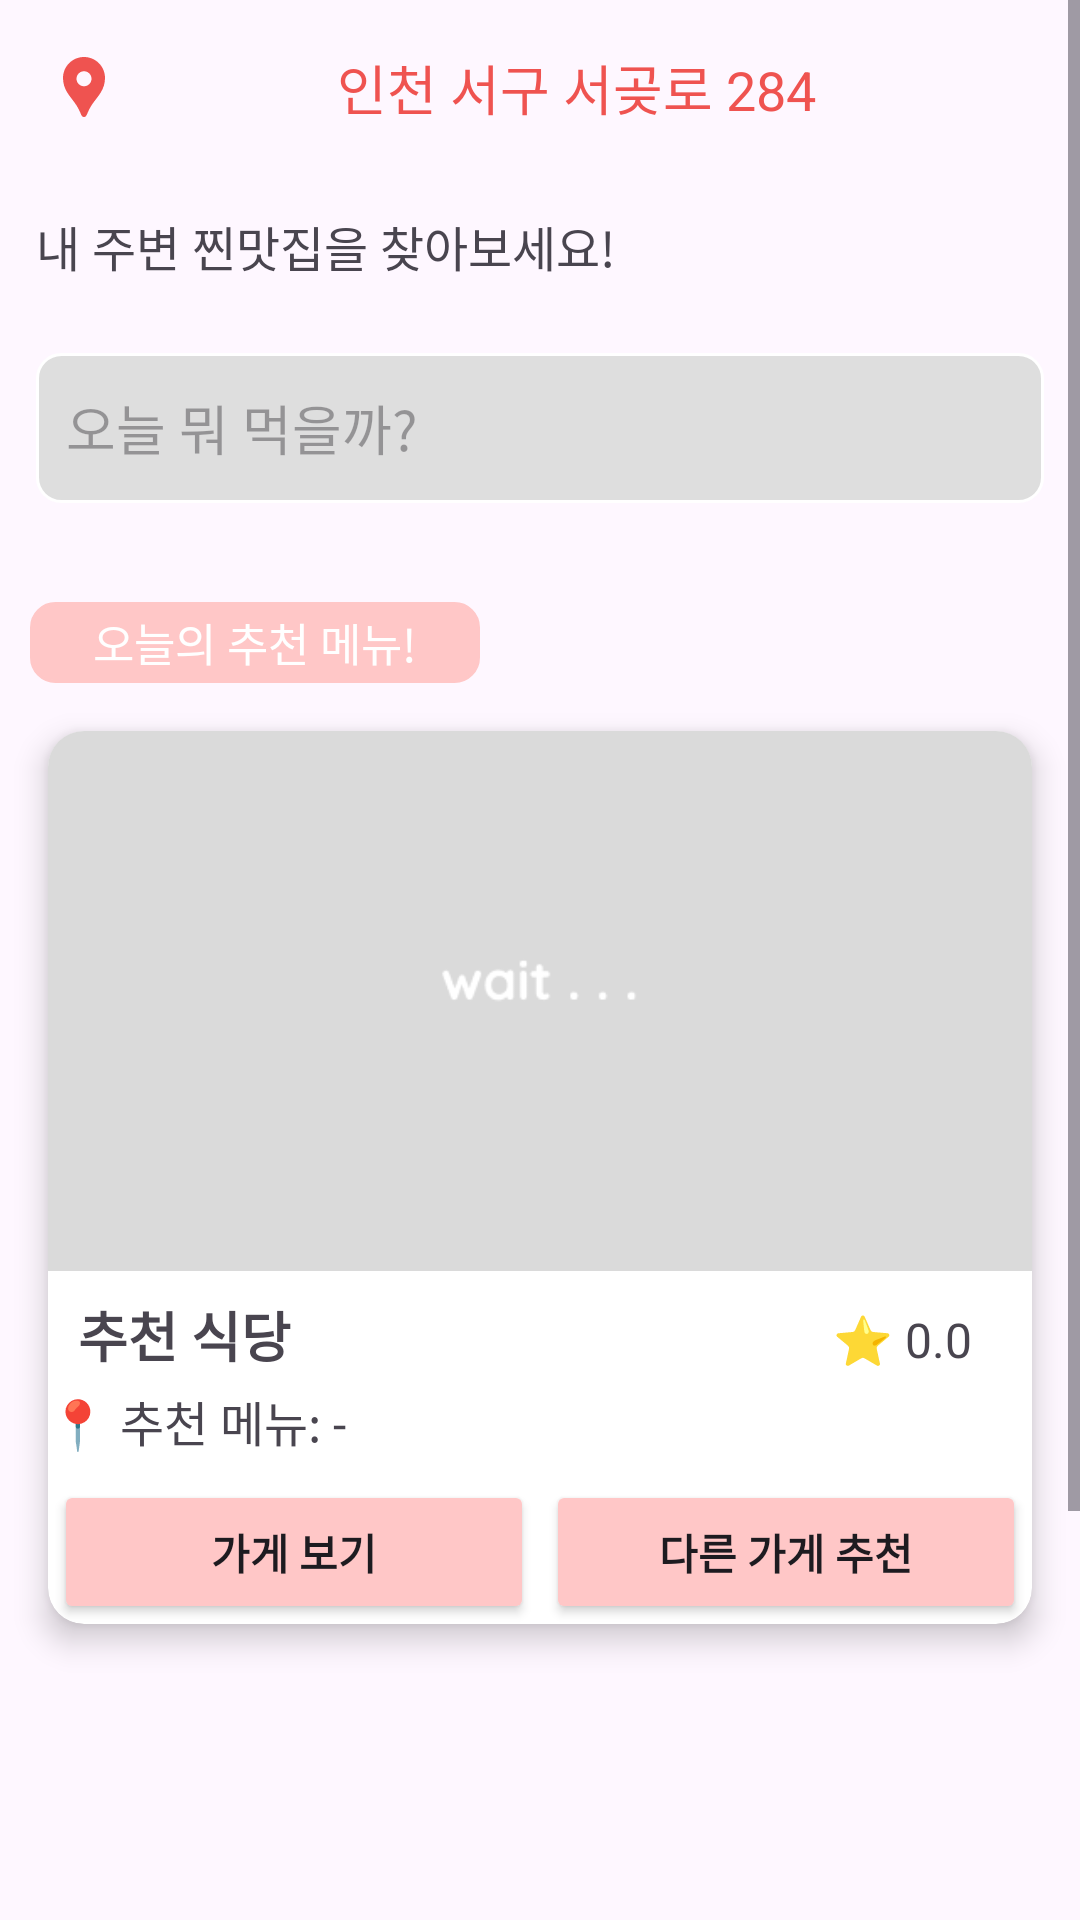

Produce the Android XML layout that renders to this screen, including the resource entries it uses.
<!-- AndroidManifest.xml: application theme Theme.MainProjectApp_1 -->
<!-- res/layout/fragment_home.xml -->
<ScrollView xmlns:android="http://schemas.android.com/apk/res/android"
    xmlns:app="http://schemas.android.com/apk/res-auto"
    style="bold"
    android:layout_width="match_parent"
    android:layout_height="wrap_content"
    android:clipToPadding="false"
    android:fillViewport="true"
    android:nestedScrollingEnabled="true">

    <LinearLayout
        android:layout_width="match_parent"
        android:layout_height="wrap_content"
        android:orientation="vertical"
        android:paddingBottom="16dp"
        android:weightSum="1"
        android:clipChildren="false"
        android:clipToPadding="false">

        
        <TextView
            android:id="@+id/current_location"
            android:layout_width="match_parent"
            android:layout_height="wrap_content"
            android:layout_margin="16dp"
            android:drawableLeft="@drawable/ic_location"
            android:gravity="center"
            android:text="인천 서구 서곶로 284"
            android:textColor="@color/colorSelected"
            android:textSize="18sp" />

        <TextView
            android:layout_width="match_parent"
            android:layout_height="wrap_content"
            android:layout_margin="12dp"
            android:text="내 주변 찐맛집을 찾아보세요!"
            android:textSize="16sp" />

        
        <EditText
            android:id="@+id/search_box"
            android:layout_width="match_parent"
            android:layout_height="50dp"
            android:layout_margin="12dp"
            android:layout_marginBottom="10dp"
            android:background="@drawable/edittext_round"
            android:drawableLeft="@drawable/ic_search"
            android:drawablePadding="10dp"
            android:hint="오늘 뭐 먹을까?"
            android:inputType="text"
            android:padding="10dp" />

        
        <androidx.recyclerview.widget.RecyclerView
            android:id="@+id/categories_recyclerview"
            android:layout_width="match_parent"
            android:layout_height="wrap_content"
            android:padding="8dp" />


        <TextView
            android:layout_width="150dp"
            android:layout_height="27dp"
            android:layout_marginLeft="10dp"
            android:layout_marginTop="5dp"
            android:background="@drawable/edittext_round"
            android:backgroundTint="#FFC7C7"
            android:gravity="center"
            android:text="오늘의 추천 메뉴!"
            android:textColor="#ffffff"
            android:textSize="15sp"
            style="bold"/>

        
        <androidx.cardview.widget.CardView
            android:id="@+id/recommendation_card"
            android:layout_width="match_parent"
            android:layout_height="wrap_content"
            android:layout_margin="16dp"
            android:padding="16dp"
            app:cardCornerRadius="12dp"
            app:cardElevation="6dp">

            <LinearLayout
                android:layout_width="match_parent"
                android:layout_height="wrap_content"
                android:orientation="vertical">

                
                <ImageView
                    android:id="@+id/recommendation_image"
                    android:layout_width="match_parent"
                    android:layout_height="180dp"
                    android:scaleType="centerCrop"
                    android:src="@drawable/img_wait" />

                <LinearLayout
                    android:layout_width="match_parent"
                    android:layout_height="wrap_content"
                    android:orientation="horizontal">
                    
                    <TextView
                        android:id="@+id/recommendation_name"
                        android:layout_width="wrap_content"
                        android:layout_height="wrap_content"
                        android:layout_marginLeft="10dp"
                        android:layout_marginTop="8dp"
                        android:layout_weight="1.5"
                        android:text="추천 식당"
                        android:textSize="18sp"
                        android:textStyle="bold" />

                    <TextView
                        android:id="@+id/recommendation_rating"
                        android:layout_width="wrap_content"
                        android:layout_height="wrap_content"
                        android:layout_marginTop="8dp"
                        android:layout_marginRight="20dp"
                        android:layout_weight="0.5"
                        android:gravity="right"
                        android:text="⭐ 0.0"
                        android:textSize="16sp" />

                </LinearLayout>

                <TextView
                    android:id="@+id/recommendation_menu"
                    android:layout_width="wrap_content"
                    android:layout_height="wrap_content"
                    android:layout_marginTop="4dp"
                    android:text="📍 추천 메뉴: -"
                    android:textSize="16sp" />


                
                <LinearLayout
                    android:layout_width="match_parent"
                    android:layout_height="wrap_content"
                    android:layout_marginTop="8dp"
                    android:gravity="center"
                    android:orientation="horizontal">

                    
                    <Button
                        android:id="@+id/btn_view_restaurant"
                        android:layout_width="0dp"
                        android:layout_height="wrap_content"
                        android:layout_marginLeft="2dp"
                        android:layout_marginRight="2dp"
                        android:layout_weight="1"
                        android:backgroundTint="#FFC7C7"
                        android:text="가게 보기"
                        android:textStyle="bold" />

                    
                    <Button
                        android:id="@+id/btn_random_restaurant"
                        android:layout_width="0dp"
                        android:layout_height="wrap_content"
                        android:layout_marginLeft="2dp"
                        android:layout_marginRight="2dp"
                        android:layout_weight="1"
                        android:backgroundTint="#FFC7C7"
                        android:text="다른 가게 추천"
                        android:textStyle="bold" />
                </LinearLayout>
            </LinearLayout>
        </androidx.cardview.widget.CardView>

        
        <FrameLayout
            android:layout_width="match_parent"
            android:layout_height="230dp"
            android:layout_marginTop="10dp"
            android:clipChildren="false"
            android:clipToPadding="false">

            <androidx.viewpager2.widget.ViewPager2
                android:id="@+id/ad_banner_viewpager"
                android:layout_width="match_parent"
                android:layout_height="match_parent"
                android:clipChildren="false"
                android:clipToPadding="false"
                android:nestedScrollingEnabled="true"
                android:paddingStart="40dp"
                android:paddingEnd="80dp" />
        </FrameLayout>

    </LinearLayout>
</ScrollView>
<!-- resources referenced by this layout -->
<resources>
  <color name="colorSelected">#EF5350</color>
  <!-- drawable edittext_round (drawable) -->
  <?xml version="1.0" encoding="utf-8"?>
  <shape xmlns:android="http://schemas.android.com/apk/res/android">
      <solid android:color="#DEDEDE"/> 
      <corners android:radius="8dp"/> 
      <stroke android:color="#FFFFFF" android:width="1dp"/> 
  </shape>
  <!-- drawable ic_location (drawable) -->
  <vector xmlns:android="http://schemas.android.com/apk/res/android" android:height="24dp" android:tint="#EF5350" android:viewportHeight="24" android:viewportWidth="24" android:width="24dp">
        
      <path android:fillColor="@android:color/white" android:pathData="M12,2L12,2C8.13,2 5,5.13 5,9c0,1.74 0.5,3.37 1.41,4.84c0.95,1.54 2.2,2.86 3.16,4.4c0.47,0.75 0.81,1.45 1.17,2.26C11,21.05 11.21,22 12,22h0c0.79,0 1,-0.95 1.25,-1.5c0.37,-0.81 0.7,-1.51 1.17,-2.26c0.96,-1.53 2.21,-2.85 3.16,-4.4C18.5,12.37 19,10.74 19,9C19,5.13 15.87,2 12,2zM12,11.75c-1.38,0 -2.5,-1.12 -2.5,-2.5s1.12,-2.5 2.5,-2.5s2.5,1.12 2.5,2.5S13.38,11.75 12,11.75z"/>
      
  </vector>
  <!-- drawable img_wait: png bitmap (drawable, 2809 bytes) -->
  <style name="Theme.MainProjectApp_1" parent="Base.Theme.MainProjectApp_1" />
  <style name="Base.Theme.MainProjectApp_1" parent="Theme.Material3.DayNight.NoActionBar">
          
          
      </style>
</resources>
